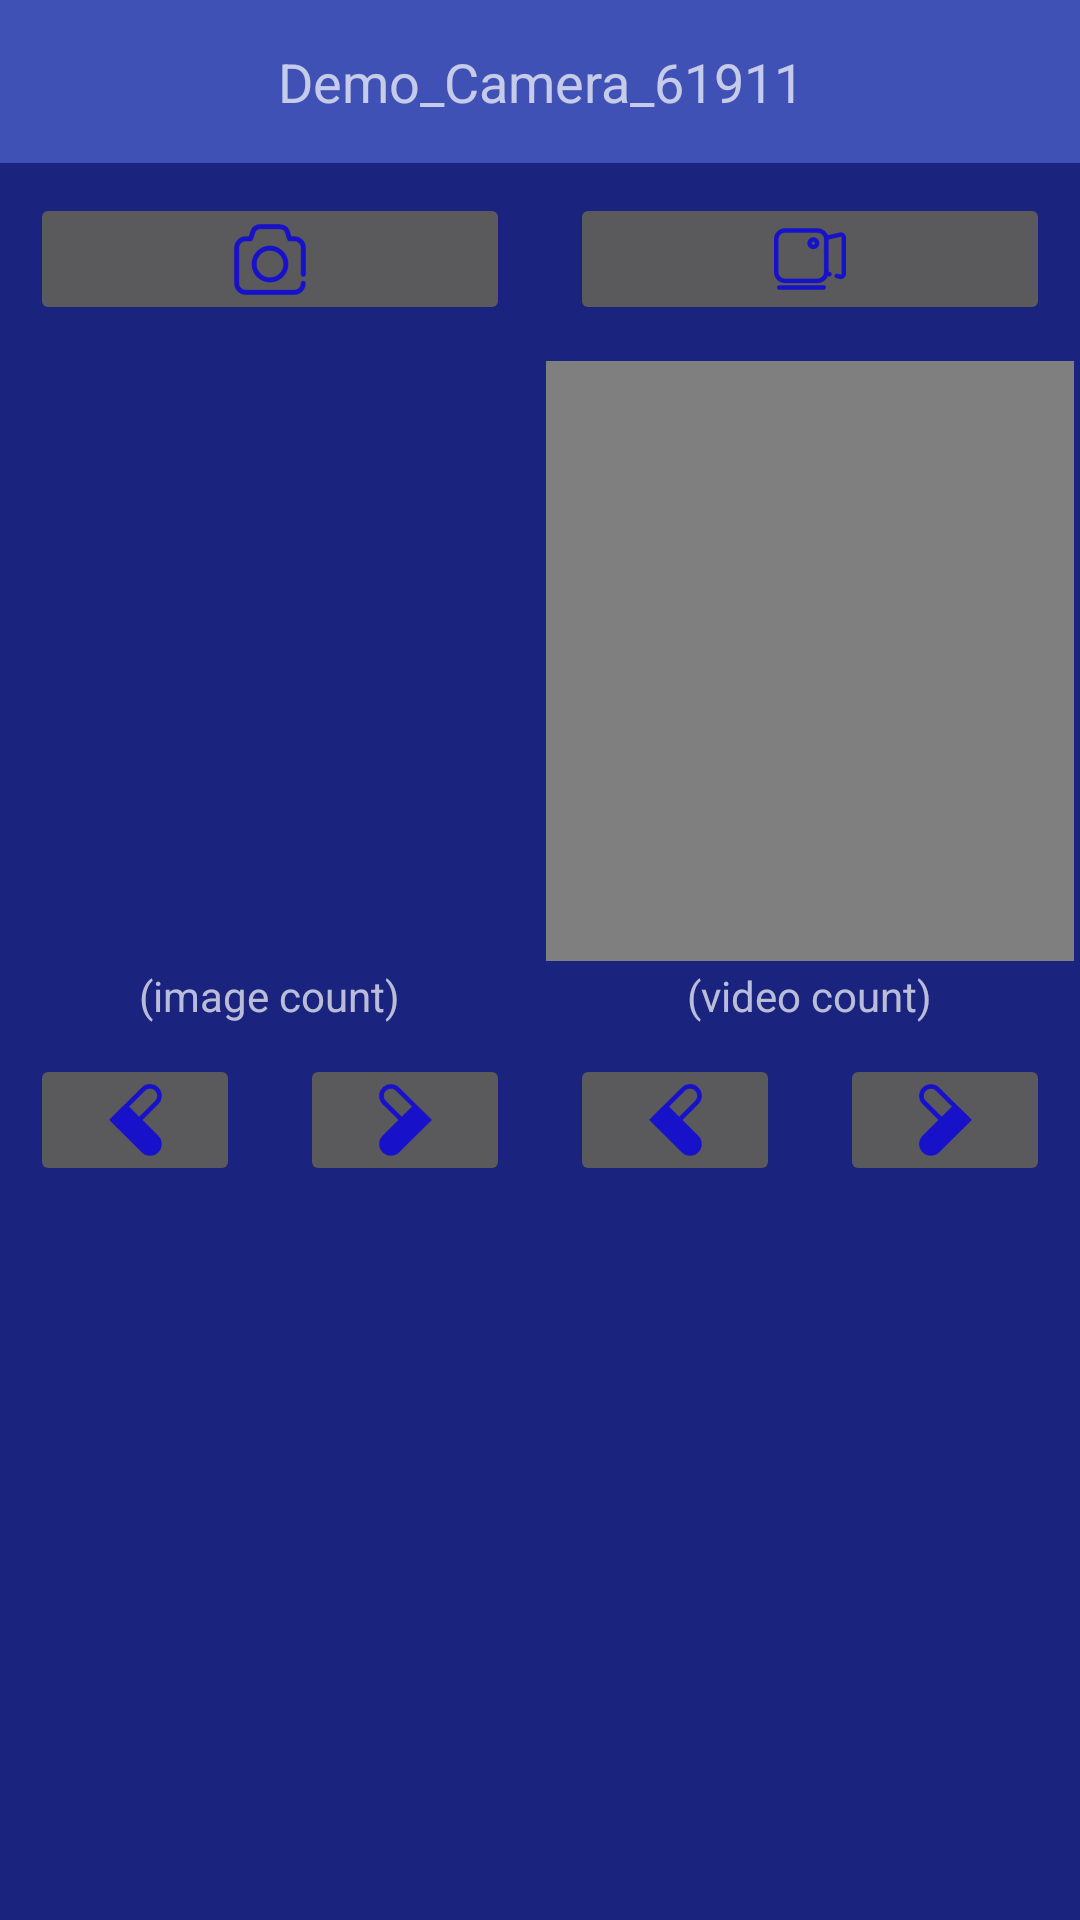

The Android layout XML behind this screen, and the referenced resources:
<!-- AndroidManifest.xml: application theme AppTheme -->
<!-- res/layout/main.xml -->
<?xml version="1.0" encoding="utf-8"?>
<LinearLayout xmlns:android="http://schemas.android.com/apk/res/android"
    android:layout_width="fill_parent"
    android:layout_height="fill_parent"
    android:background="?attr/colorPrimaryDark"
    android:gravity="center_horizontal"
    android:orientation="vertical" >

    <TextView
        android:layout_width="fill_parent"
        android:layout_height="wrap_content"
        android:layout_gravity="center_horizontal"
        android:background="?attr/colorPrimary"
        android:gravity="center_horizontal"
        android:paddingBottom="15dp"
        android:paddingLeft="10dp"
        android:paddingRight="10dp"
        android:paddingTop="15dp"
        android:text="@string/app_name"
        android:textAppearance="?android:attr/textAppearanceMedium" />

    <LinearLayout
        android:layout_width="fill_parent"
        android:layout_height="wrap_content"
        android:baselineAligned="false"
        android:orientation="horizontal" >

        <LinearLayout
            android:layout_width="0dp"
            android:layout_height="wrap_content"
            android:layout_weight="1"
            android:orientation="vertical" >

            <ImageButton
                android:id="@+id/button1"
                android:layout_width="fill_parent"
                android:layout_height="wrap_content"
                android:layout_gravity="center_horizontal"
                android:layout_margin="10dp"
                android:src="@drawable/camera_selector"
                android:textAppearance="?android:attr/textAppearanceSmall" />

            <ImageView
                android:id="@+id/imageView1"
                android:layout_width="fill_parent"
                android:layout_height="200dp"
                android:layout_gravity="center_horizontal"
                android:layout_marginBottom="2dp"
                android:layout_marginLeft="2dp"
                android:layout_marginRight="2dp"
                android:layout_marginTop="2dp"

                android:contentDescription="@string/imageviewtext" />

            <TextView
                android:id="@+id/imageCount"
                android:layout_width="wrap_content"
                android:layout_height="wrap_content"
                android:layout_gravity="center_horizontal"
                android:layout_marginBottom="0dp"
                android:layout_marginLeft="2dp"
                android:layout_marginRight="2dp"
                android:layout_marginTop="0dp"

                android:gravity="center_horizontal"
                android:hint="@string/imageCountString"
                android:textAppearance="?android:attr/textAppearanceSmall" />

            <LinearLayout
                android:layout_width="fill_parent"
                android:layout_height="wrap_content"
                android:orientation="horizontal" >

                <ImageButton
                    android:id="@+id/button1a"
                    android:layout_width="0dp"
                    android:layout_height="wrap_content"
                    android:layout_weight="1"
                    android:layout_margin="10dp"
                    android:src="@drawable/prev_selector"
                    android:textAppearance="?android:attr/textAppearanceSmall" />

                <ImageButton
                    android:id="@+id/button1b"
                    android:layout_width="0dp"
                    android:layout_height="wrap_content"
                    android:layout_weight="1"
                    android:layout_margin="10dp"
                    android:src="@drawable/next_selector"
                    android:textAppearance="?android:attr/textAppearanceSmall" />
            </LinearLayout>
        </LinearLayout>

        <LinearLayout
            android:layout_width="0dp"
            android:layout_height="wrap_content"
            android:layout_weight="1"
            android:orientation="vertical" >

            <ImageButton
                android:id="@+id/button2"
                android:layout_width="fill_parent"
                android:layout_height="wrap_content"
                android:layout_gravity="center_horizontal"
                android:layout_margin="10dp"
                android:src = "@drawable/video_selector"
                android:textAppearance="?android:attr/textAppearanceSmall" />

            <VideoView
                android:id="@+id/videoView1"
                android:layout_width="fill_parent"
                android:layout_height="200dp"
                android:layout_gravity="center_horizontal"
                android:layout_marginBottom="2dp"
                android:layout_marginLeft="2dp"
                android:layout_marginRight="2dp"
                android:layout_marginTop="2dp" />

            <TextView
                android:id="@+id/videoCount"
                android:layout_width="wrap_content"
                android:layout_height="wrap_content"
                android:layout_gravity="center_horizontal"
                android:layout_marginBottom="0dp"
                android:layout_marginLeft="2dp"
                android:layout_marginRight="2dp"
                android:layout_marginTop="0dp"

                android:gravity="center_horizontal"
                android:hint="@string/videoCountString"
                android:textAppearance="?android:attr/textAppearanceSmall" />

            <LinearLayout
                android:layout_width="fill_parent"
                android:layout_height="wrap_content"
                android:orientation="horizontal" >

                <ImageButton
                    android:id="@+id/button2a"
                    android:layout_width="0dp"
                    android:layout_height="wrap_content"
                    android:layout_weight="1"
                    android:layout_margin="10dp"
                    android:src="@drawable/prev_selector"
                    android:textAppearance="?android:attr/textAppearanceSmall" />

                <ImageButton
                    android:id="@+id/button2b"
                    android:layout_width="0dp"
                    android:layout_height="wrap_content"
                    android:layout_weight="1"
                    android:src="@drawable/next_selector"
                    android:layout_margin="10dp"
                    android:textAppearance="?android:attr/textAppearanceSmall" />
            </LinearLayout>
        </LinearLayout>
    </LinearLayout>

</LinearLayout>
<!-- resources referenced by this layout -->
<resources>
  <!-- drawable camera_selector (drawable) -->
  <?xml version="1.0" encoding="utf-8"?>
  <selector xmlns:android="http://schemas.android.com/apk/res/android">
      <item android:state_pressed="true"
          android:drawable="@drawable/camera_pressed" /> 
      <item android:state_focused="true"
          android:drawable="@drawable/camera_pressed" /> 
      <item android:drawable="@drawable/camera_normal" /> 
  </selector>
  <!-- drawable next_selector (drawable) -->
  <?xml version="1.0" encoding="utf-8"?>
  <selector xmlns:android="http://schemas.android.com/apk/res/android">
      <item android:state_pressed="true"
          android:drawable="@drawable/next_pressed" /> 
      <item android:state_focused="true"
          android:drawable="@drawable/next_pressed" /> 
      <item android:drawable="@drawable/next_normal" /> 
  </selector>
  <!-- drawable prev_selector (drawable-xxhdpi) -->
  <?xml version="1.0" encoding="utf-8"?>
  <selector xmlns:android="http://schemas.android.com/apk/res/android">
      <item android:state_pressed="true"
          android:drawable="@drawable/previous_pressed" /> 
      <item android:state_focused="true"
          android:drawable="@drawable/previous_pressed" /> 
      <item android:drawable="@drawable/previous_normal" /> 
  </selector>
  <!-- drawable video_selector (drawable) -->
  <?xml version="1.0" encoding="utf-8"?>
  <selector xmlns:android="http://schemas.android.com/apk/res/android">
      <item android:state_pressed="true"
          android:drawable="@drawable/video_pressed" /> 
      <item android:state_focused="true"
          android:drawable="@drawable/video_pressed" /> 
      <item android:drawable="@drawable/video_normal" /> 
  </selector>
  <string name="app_name">Demo_Camera_61911</string>
  <string name="imageCountString">(image count)</string>
  <string name="imageviewtext">(image goes here)</string>
  <string name="videoCountString">(video count)</string>
  <style name="AppTheme" parent="Theme.AppCompat.NoActionBar">
          <item name="colorPrimary">@color/colorPrimary</item>
          <item name="colorPrimaryDark">@color/colorPrimaryDark</item>
          <item name="colorAccent">@color/colorAccent</item>
          <item name="actionOverflowMenuStyle">@style/OverflowMenu</item>
      </style>
  <!-- drawable camera_pressed: png bitmap (drawable-hdpi, 1072 bytes) -->
  <!-- drawable camera_normal: png bitmap (drawable-hdpi, 985 bytes) -->
  <!-- drawable next_pressed: png bitmap (drawable-hdpi, 809 bytes) -->
  <!-- drawable next_normal: png bitmap (drawable-hdpi, 736 bytes) -->
  <!-- drawable previous_pressed: png bitmap (drawable-hdpi, 810 bytes) -->
  <!-- drawable previous_normal: png bitmap (drawable-hdpi, 735 bytes) -->
  <!-- drawable video_pressed: png bitmap (drawable-hdpi, 764 bytes) -->
  <!-- drawable video_normal: png bitmap (drawable-hdpi, 700 bytes) -->
  <color name="colorPrimary">#3F51B5</color>
  <color name="colorPrimaryDark">#1A237E</color>
  <color name="colorAccent">#FF4081</color>
  <style name="OverflowMenu" parent="Base.Widget.AppCompat.PopupMenu.Overflow">
          <item name="android:popupBackground">@color/colorPrimary</item>
          <item name="overlapAnchor">false</item>
      </style>
</resources>
